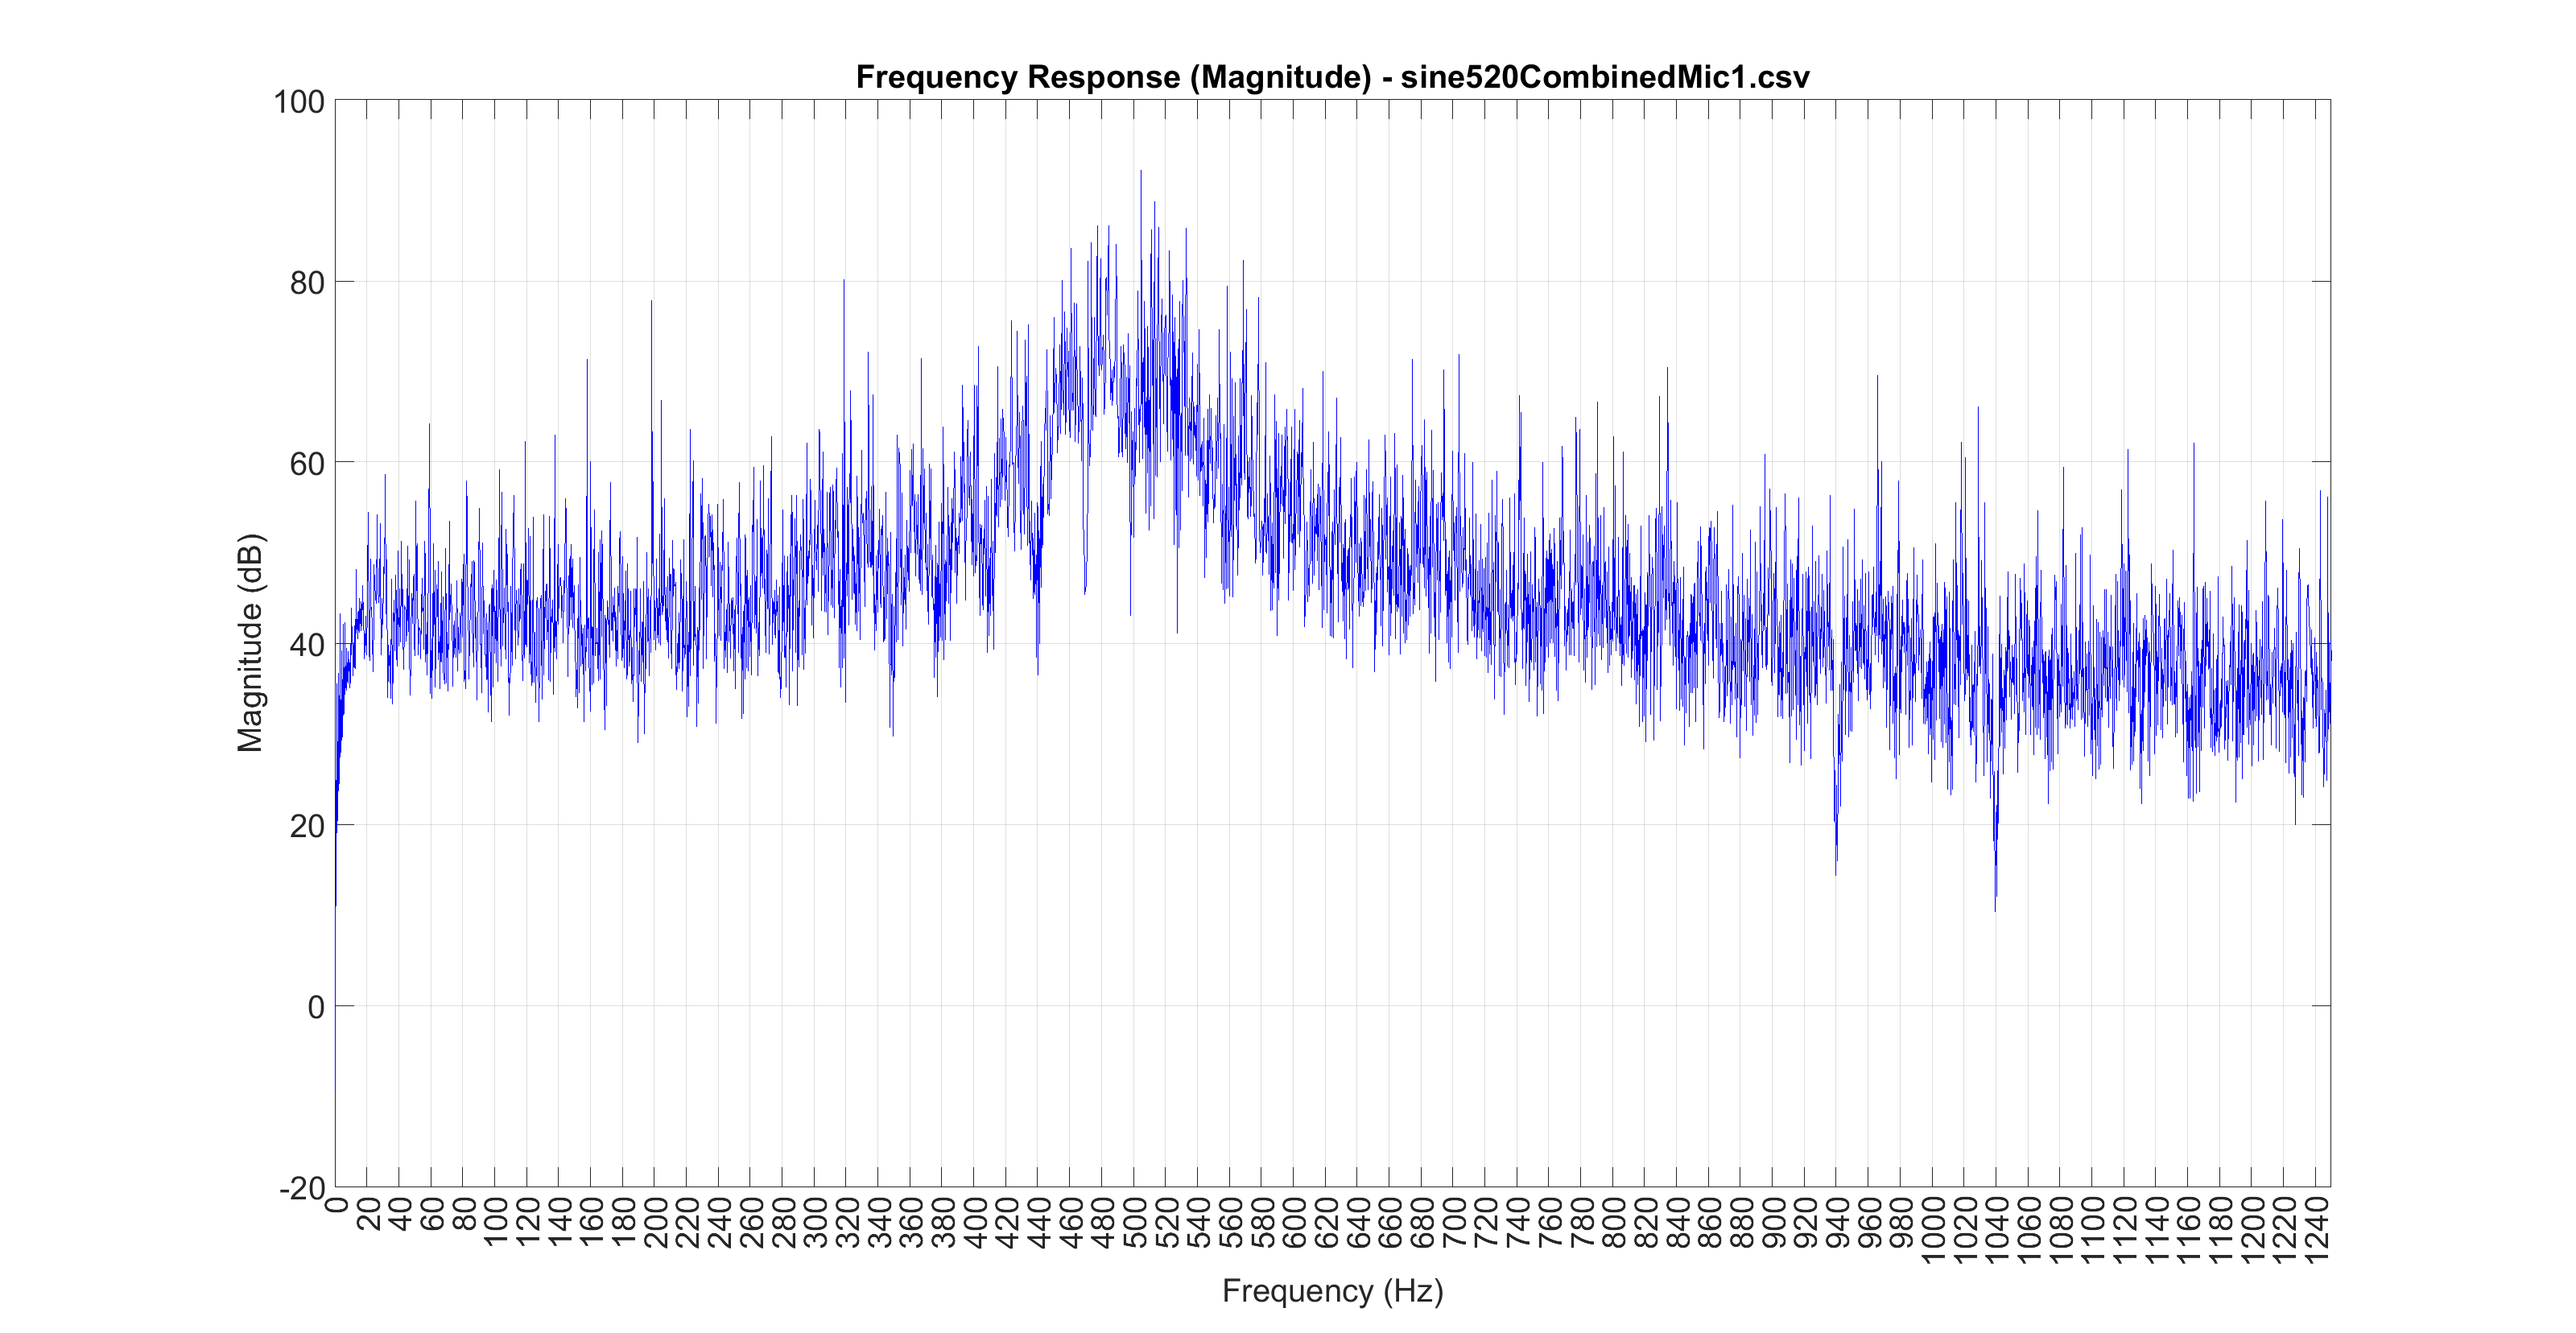

Data behind this chart, as committed beside it:
0.049591, -0.000153
0.0545, 0.000061
0.05917, 0.000244
0.06357, 0.000153
0.06769, 0.000183
0.0715, -0.000153
0.07501, -0.000214
0.07816, -0.000214
0.08096, 0.000153
0.08341, 0.000183
0.08548, 0.000183
0.08716, 0.000183
0.08847, 0.000183
0.08936, -0.000031
0.08984, -0.000214
0.08994, -0.000092
0.08963, -0.000183
0.08893, 0.000122
0.08783, 0.000214
0.08633, 0.000183
0.08444, -0.000061
0.08215, -0.000122
0.07953, -0.000153
0.07654, -0.000183
0.07321, -0.000214
0.06955, 0.000092
0.06555, 0.000183
0.06131, 0.000183
0.05676, 0.000092
0.05197, -0.000122
0.04694, -0.000214
0.04169, -0.000061
0.03626, 0.000214
0.03067, 0.000153
0.02493, 0.000183
0.0191, 0.000061
0.01315, 0.000122
0.007172, -0.000092
0.001160, -0.000183
-0.004852, -0.000061
-0.01086, -0.000214
-0.01682, 0.000061
-0.0227, 0.000183
-0.02847, 0.000214
-0.03412, -0.000061
-0.03961, -0.000183
-0.04495, -0.000061
-0.05005, -0.000214
-0.05493, -0.000214
-0.0596, 0.000092
-0.06396, 0.000122
-0.06805, 0.000183
-0.07187, 0.000153
-0.07532, -0.000122
-0.07843, -0.000183
-0.08121, -0.000153
-0.08365, 0.000000
-0.08566, 0.000122
-0.08731, 0.000153
-0.08859, 0.000183
-0.08945, 0.000183
... 44,099 more rows
